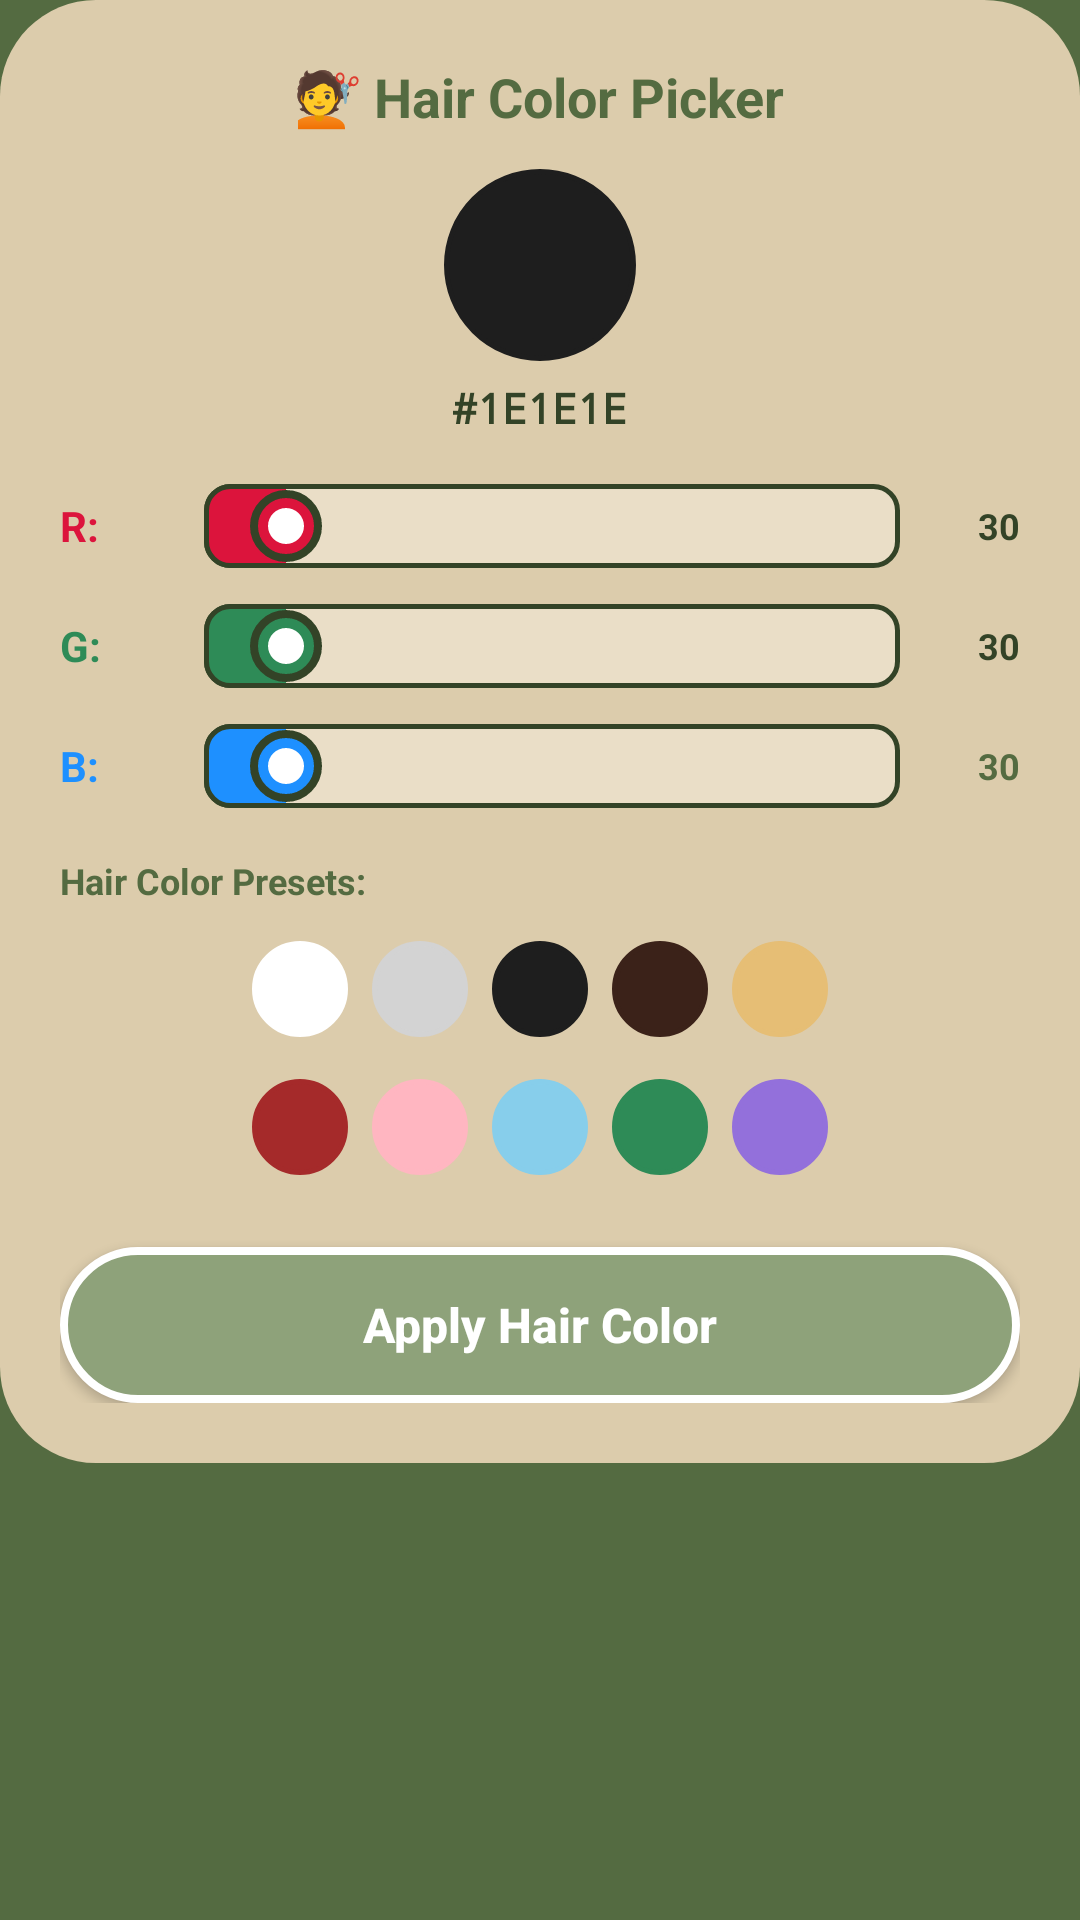

Android layout source for this screen:
<!-- AndroidManifest.xml: application theme Theme.DaGoal -->
<!-- res/layout/dialog_hair_color_picker.xml -->
<?xml version="1.0" encoding="utf-8"?>
<ScrollView xmlns:android="http://schemas.android.com/apk/res/android"
    android:layout_width="match_parent"
    android:layout_height="wrap_content"
    android:fillViewport="false">
<LinearLayout xmlns:android="http://schemas.android.com/apk/res/android"
    xmlns:app="http://schemas.android.com/apk/res-auto"
    android:layout_width="match_parent"
    android:layout_height="wrap_content"
    android:background="@drawable/bg_surface_card_full_radius"
    android:orientation="vertical"
    android:padding="20dp">

    <TextView
        android:layout_width="wrap_content"
        android:layout_height="wrap_content"
        android:layout_gravity="center_horizontal"
        android:layout_marginBottom="12dp"
        android:text="💇 Hair Color Picker"
        android:textColor="@color/dagoal_primary"
        android:textSize="18sp"
        android:textStyle="bold" />

    
    <LinearLayout
        android:layout_width="wrap_content"
        android:layout_height="wrap_content"
        android:layout_gravity="center_horizontal"
        android:gravity="center"
        android:orientation="vertical"
        android:layout_marginBottom="16dp">

        <View
            android:id="@+id/view_hair_color_preview"
            android:layout_width="64dp"
            android:layout_height="64dp"
            android:background="@drawable/bg_circle_preset"
            android:backgroundTint="#1E1E1E" />

        <TextView
            android:id="@+id/tv_hair_hex_val"
            android:layout_width="wrap_content"
            android:layout_height="wrap_content"
            android:layout_marginTop="6dp"
            android:text="#1E1E1E"
            android:textColor="@color/dagoal_primary_dark"
            android:textSize="14sp"
            android:textStyle="bold"
            android:fontFamily="monospace" />
    </LinearLayout>

    
    <LinearLayout
        android:layout_width="match_parent"
        android:layout_height="wrap_content"
        android:layout_marginBottom="12dp"
        android:gravity="center_vertical"
        android:orientation="horizontal">

        <TextView
            android:layout_width="40dp"
            android:layout_height="wrap_content"
            android:text="R:"
            android:textColor="#DC143C"
            android:textSize="14sp"
            android:textStyle="bold" />

        <SeekBar
            android:id="@+id/sb_hair_red"
            android:layout_width="0dp"
            android:layout_height="wrap_content"
            android:layout_weight="1"
            android:max="255"
            android:progress="30"
            android:progressDrawable="@drawable/bg_seekbar_track_red"
            android:thumb="@drawable/bg_seekbar_thumb_red"
            android:splitTrack="false"
            android:paddingStart="8dp"
            android:paddingEnd="8dp" />

        <TextView
            android:id="@+id/tv_hair_red_val"
            android:layout_width="32dp"
            android:layout_height="wrap_content"
            android:gravity="end"
            android:text="30"
            android:textColor="@color/dagoal_primary_dark"
            android:textSize="12sp"
            android:textStyle="bold" />
    </LinearLayout>

    
    <LinearLayout
        android:layout_width="match_parent"
        android:layout_height="wrap_content"
        android:layout_marginBottom="12dp"
        android:gravity="center_vertical"
        android:orientation="horizontal">

        <TextView
            android:layout_width="40dp"
            android:layout_height="wrap_content"
            android:text="G:"
            android:textColor="#2E8B57"
            android:textSize="14sp"
            android:textStyle="bold" />

        <SeekBar
            android:id="@+id/sb_hair_green"
            android:layout_width="0dp"
            android:layout_height="wrap_content"
            android:layout_weight="1"
            android:max="255"
            android:progress="30"
            android:progressDrawable="@drawable/bg_seekbar_track_green"
            android:thumb="@drawable/bg_seekbar_thumb_green"
            android:splitTrack="false"
            android:paddingStart="8dp"
            android:paddingEnd="8dp" />

        <TextView
            android:id="@+id/tv_hair_green_val"
            android:layout_width="32dp"
            android:layout_height="wrap_content"
            android:gravity="end"
            android:text="30"
            android:textColor="@color/dagoal_primary_dark"
            android:textSize="12sp"
            android:textStyle="bold" />
    </LinearLayout>

    
    <LinearLayout
        android:layout_width="match_parent"
        android:layout_height="wrap_content"
        android:layout_marginBottom="16dp"
        android:gravity="center_vertical"
        android:orientation="horizontal">

        <TextView
            android:layout_width="40dp"
            android:layout_height="wrap_content"
            android:text="B:"
            android:textColor="#1E90FF"
            android:textSize="14sp"
            android:textStyle="bold" />

        <SeekBar
            android:id="@+id/sb_hair_blue"
            android:layout_width="0dp"
            android:layout_height="wrap_content"
            android:layout_weight="1"
            android:max="255"
            android:progress="30"
            android:progressDrawable="@drawable/bg_seekbar_track_blue"
            android:thumb="@drawable/bg_seekbar_thumb_blue"
            android:splitTrack="false"
            android:paddingStart="8dp"
            android:paddingEnd="8dp" />

        <TextView
            android:id="@+id/tv_hair_blue_val"
            android:layout_width="32dp"
            android:layout_height="wrap_content"
            android:gravity="end"
            android:text="30"
            android:textColor="@color/dagoal_primary"
            android:textSize="12sp"
            android:textStyle="bold" />
    </LinearLayout>

    
    <TextView
        android:layout_width="wrap_content"
        android:layout_height="wrap_content"
        android:layout_marginBottom="8dp"
        android:text="Hair Color Presets:"
        android:textColor="@color/dagoal_primary"
        android:textSize="12sp"
        android:textStyle="bold" />

    
    <LinearLayout
        android:layout_width="match_parent"
        android:layout_height="wrap_content"
        android:layout_marginBottom="20dp"
        android:orientation="vertical">

        
        <LinearLayout
            android:layout_width="match_parent"
            android:layout_height="wrap_content"
            android:layout_marginBottom="6dp"
            android:gravity="center"
            android:orientation="horizontal">

            <View
                android:id="@+id/preset_hair_white"
                android:layout_width="32dp"
                android:layout_height="32dp"
                android:layout_margin="4dp"
                android:background="@drawable/bg_circle_preset"
                android:backgroundTint="#FFFFFF"
                android:clickable="true"
                android:focusable="true" />

            <View
                android:id="@+id/preset_hair_silver"
                android:layout_width="32dp"
                android:layout_height="32dp"
                android:layout_margin="4dp"
                android:background="@drawable/bg_circle_preset"
                android:backgroundTint="#D3D3D3"
                android:clickable="true"
                android:focusable="true" />

            <View
                android:id="@+id/preset_hair_black"
                android:layout_width="32dp"
                android:layout_height="32dp"
                android:layout_margin="4dp"
                android:background="@drawable/bg_circle_preset"
                android:backgroundTint="#1E1E1E"
                android:clickable="true"
                android:focusable="true" />

            <View
                android:id="@+id/preset_hair_brown"
                android:layout_width="32dp"
                android:layout_height="32dp"
                android:layout_margin="4dp"
                android:background="@drawable/bg_circle_preset"
                android:backgroundTint="#3B2219"
                android:clickable="true"
                android:focusable="true" />

            <View
                android:id="@+id/preset_hair_blonde"
                android:layout_width="32dp"
                android:layout_height="32dp"
                android:layout_margin="4dp"
                android:background="@drawable/bg_circle_preset"
                android:backgroundTint="#E6BE75"
                android:clickable="true"
                android:focusable="true" />
        </LinearLayout>

        
        <LinearLayout
            android:layout_width="match_parent"
            android:layout_height="wrap_content"
            android:gravity="center"
            android:orientation="horizontal">

            <View
                android:id="@+id/preset_hair_auburn"
                android:layout_width="32dp"
                android:layout_height="32dp"
                android:layout_margin="4dp"
                android:background="@drawable/bg_circle_preset"
                android:backgroundTint="#A52A2A"
                android:clickable="true"
                android:focusable="true" />

            <View
                android:id="@+id/preset_hair_pink"
                android:layout_width="32dp"
                android:layout_height="32dp"
                android:layout_margin="4dp"
                android:background="@drawable/bg_circle_preset"
                android:backgroundTint="#FFB6C1"
                android:clickable="true"
                android:focusable="true" />

            <View
                android:id="@+id/preset_hair_skyblue"
                android:layout_width="32dp"
                android:layout_height="32dp"
                android:layout_margin="4dp"
                android:background="@drawable/bg_circle_preset"
                android:backgroundTint="#87CEEB"
                android:clickable="true"
                android:focusable="true" />

            <View
                android:id="@+id/preset_hair_emerald"
                android:layout_width="32dp"
                android:layout_height="32dp"
                android:layout_margin="4dp"
                android:background="@drawable/bg_circle_preset"
                android:backgroundTint="#2E8B57"
                android:clickable="true"
                android:focusable="true" />

            <View
                android:id="@+id/preset_hair_purple"
                android:layout_width="32dp"
                android:layout_height="32dp"
                android:layout_margin="4dp"
                android:background="@drawable/bg_circle_preset"
                android:backgroundTint="#9370DB"
                android:clickable="true"
                android:focusable="true" />
        </LinearLayout>
    </LinearLayout>

    <Button
        android:id="@+id/btn_apply_hair_color"
        android:layout_width="match_parent"
        android:layout_height="52dp"
        android:background="@drawable/bg_button_primary_pill"
        app:backgroundTint="@null"
        android:insetTop="0dp"
        android:insetBottom="0dp"
        android:text="Apply Hair Color"
        android:textAllCaps="false"
        android:textColor="@color/white"
        android:textSize="16sp"
        android:textStyle="bold" />

</LinearLayout>

</ScrollView>
<!-- resources referenced by this layout -->
<resources>
  <color name="dagoal_primary">#546B41</color>
  <color name="dagoal_primary_dark">#334327</color>
  <color name="white">#FFFFFFFF</color>
  <!-- drawable bg_button_primary_pill (drawable) -->
  <?xml version="1.0" encoding="utf-8"?>
  <ripple xmlns:android="http://schemas.android.com/apk/res/android"
      android:color="#33FFFFFF">
      <item>
          <shape android:shape="rectangle">
              <solid android:color="@color/dagoal_secondary" />
              <stroke
                  android:width="2.5dp"
                  android:color="@color/white" />
              <corners android:radius="999dp" />
          </shape>
      </item>
  </ripple>
  <!-- drawable bg_circle_preset (drawable) -->
  <?xml version="1.0" encoding="utf-8"?>
  <shape xmlns:android="http://schemas.android.com/apk/res/android"
      android:shape="oval">
      <solid android:color="#FFFFFF" />
      <stroke android:width="1.5dp" android:color="#546B41" />
  </shape>
  <!-- drawable bg_surface_card_full_radius (drawable) -->
  <?xml version="1.0" encoding="utf-8"?>
  <shape xmlns:android="http://schemas.android.com/apk/res/android">
      <solid android:color="@color/dagoal_surface" />
      <corners android:radius="32dp" />
  </shape>
  <style name="Theme.DaGoal" parent="Base.Theme.DaGoal" />
  <color name="dagoal_secondary">#8EA27A</color>
  <color name="dagoal_surface_variant">#EADEC7</color>
  <color name="dagoal_surface">#DCCCAC</color>
  <color name="dagoal_text_primary">#334327</color>
  <color name="dagoal_hint">#80334327</color>
  <style name="DaGoalSnackbarStyle" parent="Widget.MaterialComponents.Snackbar">
          <item name="backgroundTint">@color/dagoal_primary</item>
          <item name="android:textColor">@color/dagoal_background_light</item>
      </style>
  <style name="DaGoalSeekBarStyle" parent="Widget.AppCompat.SeekBar">
          <item name="android:progressDrawable">@drawable/bg_seekbar_track</item>
          <item name="android:thumb">@drawable/bg_seekbar_thumb</item>
          <item name="android:splitTrack">false</item>
          <item name="android:minHeight">28dp</item>
          <item name="android:maxHeight">28dp</item>
          <item name="android:paddingStart">12dp</item>
          <item name="android:paddingEnd">12dp</item>
      </style>
  <!-- drawable bg_dialog (drawable) -->
  <?xml version="1.0" encoding="utf-8"?>
  <shape xmlns:android="http://schemas.android.com/apk/res/android">
      <solid android:color="@color/dagoal_surface" />
      <corners android:radius="24dp" />
  </shape>
  <color name="dagoal_text_secondary">#4B5563</color>
  <style name="DaGoalDialogButton.Positive" parent="DaGoalDialogButton">
          <item name="android:textColor">@color/dagoal_primary_dark</item>
      </style>
  <style name="DaGoalDialogButton.Negative" parent="DaGoalDialogButton">
          <item name="android:textColor">@color/dagoal_primary</item>
      </style>
  <style name="DaGoalDialogButton" parent="Widget.MaterialComponents.Button.TextButton">
          <item name="android:textColor">@color/dagoal_primary_dark</item>
          <item name="android:textStyle">bold</item>
      </style>
  <color name="dagoal_background_light">#FFFDF5</color>
  <color name="dagoal_gold_amber">#FFD700</color>
</resources>
